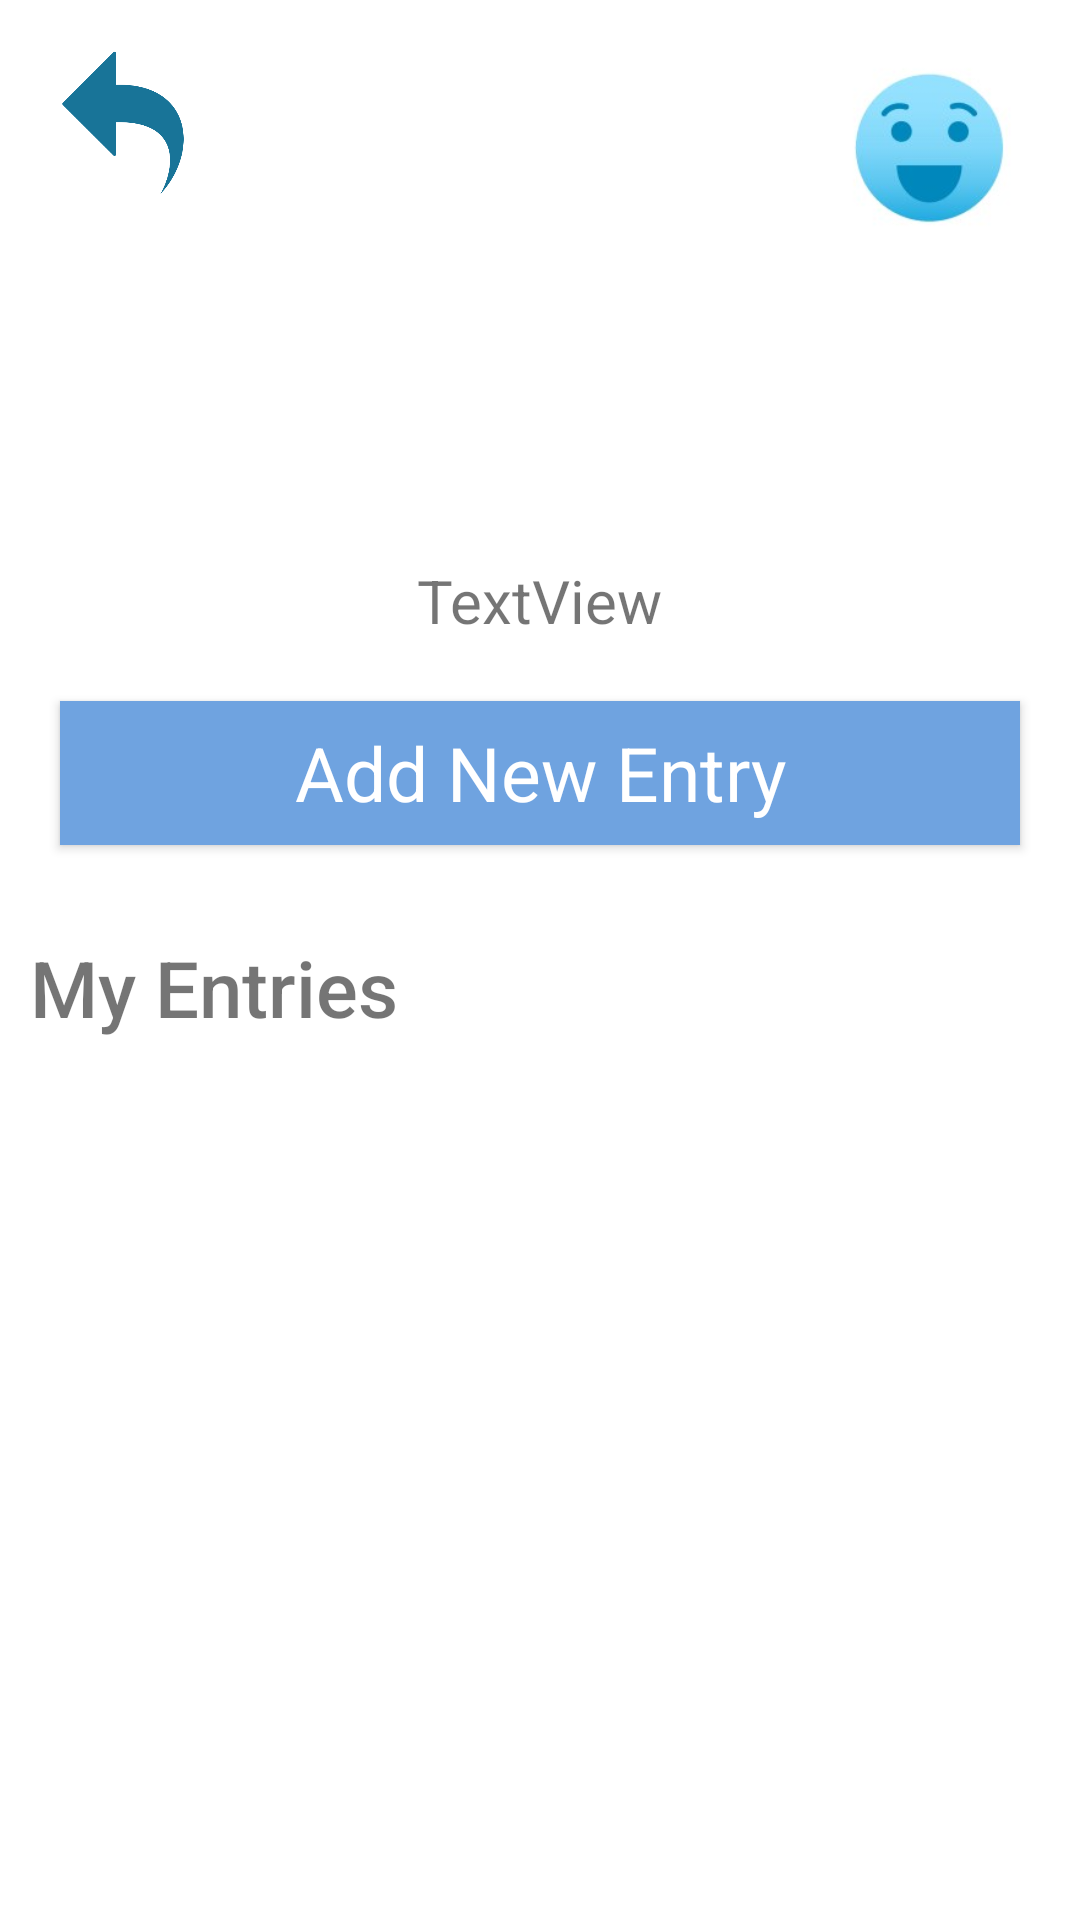

Produce the Android XML layout that renders to this screen, including the resource entries it uses.
<!-- AndroidManifest.xml: application theme Theme.EmptyActivity -->
<!-- res/layout/layout.xml -->
<androidx.constraintlayout.widget.ConstraintLayout xmlns:android="http://schemas.android.com/apk/res/android"
    xmlns:app="http://schemas.android.com/apk/res-auto"
    xmlns:tools="http://schemas.android.com/tools"
    android:layout_width="match_parent"
    android:layout_height="match_parent"
    android:background="@color/white">

    <ImageButton
        android:id="@+id/back_button"
        android:layout_width="50dp"
        android:layout_height="50dp"
        android:background="@drawable/circle_background"
        android:src="@drawable/ic_back"
        android:scaleType="centerCrop"
        android:contentDescription="Back"
        android:layout_margin="16dp"
        app:layout_constraintStart_toStartOf="parent"
        app:layout_constraintTop_toTopOf="parent"/>

    <ImageButton
        android:id="@+id/moodButton"
        android:layout_width="60dp"
        android:layout_height="60dp"
        android:layout_margin="20dp"
        android:background="@color/white"
        android:src="@drawable/great"
        android:scaleType="centerCrop"
        app:layout_constraintEnd_toEndOf="parent"
        app:layout_constraintTop_toTopOf="parent"/>

    
    <TextView
        android:id="@+id/textView"
        android:layout_width="wrap_content"
        android:layout_height="wrap_content"
        android:textColor="@color/light_blue"
        android:textSize="50dp"
        android:textFontWeight="300"
        android:fontFamily="sans-serif"
        app:layout_constraintTop_toTopOf="parent"
        app:layout_constraintStart_toStartOf="parent"
        app:layout_constraintEnd_toEndOf="parent"
        android:layout_marginTop="100dp"/>

    
    <TextView
        android:id="@+id/textView3"
        android:layout_width="wrap_content"
        android:layout_height="wrap_content"
        android:text="TextView"
        android:textSize="20dp"
        app:layout_constraintTop_toBottomOf="@id/textView"
        app:layout_constraintStart_toStartOf="parent"
        app:layout_constraintEnd_toEndOf="parent"
        android:layout_marginTop="20dp"/>

    
    <Button
        android:id="@+id/button"
        android:layout_width="match_parent"
        android:layout_height="wrap_content"
        android:text="Add New Entry"
        android:textSize="25dp"
        android:textAllCaps="false"
        android:background="@color/medium_blue"
        android:textColor="@color/white"
        android:fontFamily="sans-serif"
        app:layout_constraintTop_toBottomOf="@id/textView3"
        app:layout_constraintStart_toStartOf="parent"
        app:layout_constraintEnd_toEndOf="parent"
        android:layout_marginTop="20dp"
        android:layout_marginLeft="20dp"
        android:layout_marginRight="20dp"/>

    
    <TextView
        android:id="@+id/textView2"
        android:layout_width="wrap_content"
        android:layout_height="wrap_content"
        android:text="My Entries"
        android:textFontWeight="500"
        android:textSize="26dp"
        app:layout_constraintTop_toBottomOf="@id/button"
        app:layout_constraintStart_toStartOf="parent"
        android:layout_marginTop="30dp"
        android:layout_marginLeft="10dp" />

    
    <androidx.recyclerview.widget.RecyclerView
        android:id="@+id/recyclerViewTabs"
        android:layout_width="match_parent"
        android:layout_height="0dp"
        app:layout_constraintTop_toBottomOf="@id/textView2"
        app:layout_constraintBottom_toBottomOf="parent"
        app:layout_constraintStart_toStartOf="parent"
        app:layout_constraintEnd_toEndOf="parent"
        android:layout_marginTop="10dp"/>

</androidx.constraintlayout.widget.ConstraintLayout>

    
<!-- resources referenced by this layout -->
<resources>
  <color name="light_blue">#FFA0C4FF</color>
  <color name="medium_blue">#FF6FA3E0</color>
  <color name="white">#FFFFFFFF</color>
  <!-- drawable circle_background (drawable) -->
  <shape xmlns:android="http://schemas.android.com/apk/res/android"
      android:shape="oval">
      <solid android:color="@color/white"/>
      <size android:width="48dp" android:height="48dp"/>
  </shape>
  <!-- drawable great: png bitmap (drawable, 23996 bytes) -->
  <!-- drawable ic_back: png bitmap (drawable, 11429 bytes) -->
  <style name="Theme.EmptyActivity" parent="android:Theme.Material.Light.NoActionBar" />
</resources>
